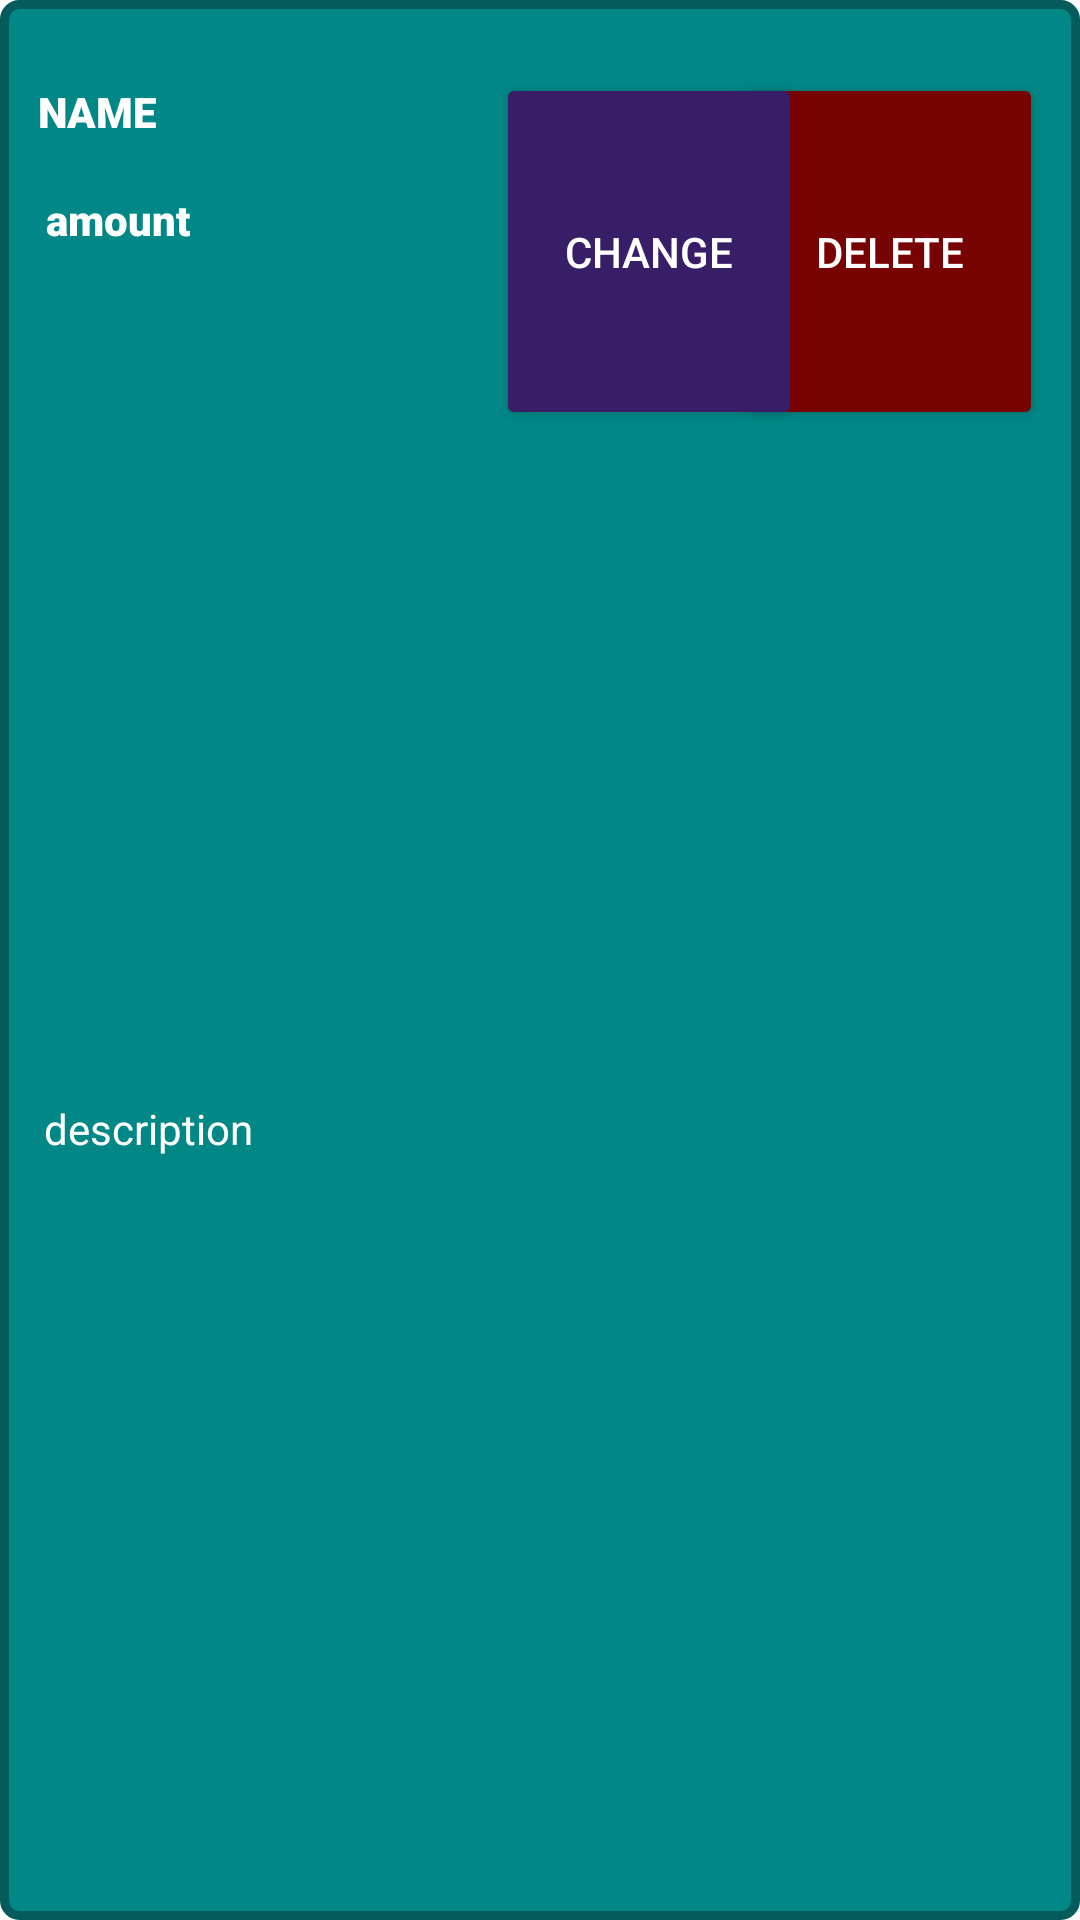

Write the Android layout XML for this screen, with the resource values it uses.
<!-- AndroidManifest.xml: application theme Theme.Test_smartbit -->
<!-- res/layout/goods_item.xml -->
<?xml version="1.0" encoding="utf-8"?>
<androidx.constraintlayout.widget.ConstraintLayout xmlns:android="http://schemas.android.com/apk/res/android"
    xmlns:app="http://schemas.android.com/apk/res-auto"
    xmlns:tools="http://schemas.android.com/tools"
    android:background="@drawable/layout_background"
    android:layout_marginVertical="2dp"
    android:id="@+id/goods_item_layout"
    android:layout_width="match_parent"
    android:layout_height="wrap_content">

    <TextView
        android:id="@+id/goodName"
        android:layout_width="140dp"
        android:layout_height="36dp"
        android:text="NAME"
        android:textColor="@color/white"
        app:fontFamily="sans-serif-black"
        app:layout_constraintBottom_toBottomOf="parent"
        app:layout_constraintEnd_toEndOf="parent"
        app:layout_constraintHorizontal_bias="0.057"
        app:layout_constraintStart_toStartOf="parent"
        app:layout_constraintTop_toTopOf="parent"
        app:layout_constraintVertical_bias="0.046"
        app:textAllCaps="true" />

    <Button
        android:id="@+id/button_delete"
        android:layout_width="102dp"
        android:layout_height="119dp"
        android:text="DELETE"
        android:textColor="@color/white"
        app:backgroundTint="#770303"
        app:layout_constraintBottom_toBottomOf="parent"
        app:layout_constraintEnd_toEndOf="parent"
        app:layout_constraintHorizontal_bias="0.883"
        app:layout_constraintStart_toEndOf="@+id/goodName"
        app:layout_constraintTop_toTopOf="parent"
        app:layout_constraintVertical_bias="0.047" />

    <Button
        android:id="@+id/button_edit"
        android:layout_width="102dp"
        android:layout_height="119dp"
        android:text="CHANGE"
        android:textColor="@color/white"
        app:backgroundTint="#381D67"
        app:layout_constraintBottom_toBottomOf="parent"
        app:layout_constraintEnd_toEndOf="parent"
        app:layout_constraintHorizontal_bias="0.121"
        app:layout_constraintStart_toEndOf="@+id/goodName"
        app:layout_constraintTop_toTopOf="parent"
        app:layout_constraintVertical_bias="0.047" />

    <TextView
        android:id="@+id/amount"
        android:layout_width="wrap_content"
        android:layout_height="wrap_content"
        android:text="amount"
        android:textColor="@color/white"
        app:fontFamily="sans-serif-black"
        app:layout_constraintBottom_toBottomOf="parent"
        app:layout_constraintEnd_toEndOf="@+id/goodName"
        app:layout_constraintHorizontal_bias="0.148"
        app:layout_constraintStart_toStartOf="parent"
        app:layout_constraintTop_toBottomOf="@+id/goodName"
        app:layout_constraintVertical_bias="0.0" />

    <TextView
        android:id="@+id/description"
        android:layout_width="118dp"
        android:layout_height="42dp"
        android:text="description"
        android:textColor="@color/white"
        app:layout_constraintBottom_toBottomOf="parent"
        app:layout_constraintEnd_toEndOf="@+id/goodName"
        app:layout_constraintHorizontal_bias="0.421"
        app:layout_constraintStart_toStartOf="parent"
        app:layout_constraintTop_toBottomOf="@+id/goodName"
        app:layout_constraintVertical_bias="0.567" />
</androidx.constraintlayout.widget.ConstraintLayout>
<!-- resources referenced by this layout -->
<resources>
  <!-- drawable layout_background (drawable) -->
  <?xml version="1.0" encoding="UTF-8"?>
  <shape xmlns:android="http://schemas.android.com/apk/res/android">
      <solid android:color="#FF018786"/>
      <stroke android:width="3dp" android:color="#035C5B" />
      <corners android:radius="5dp"/>
      <padding
          android:left="0dp"
          android:top="0dp"
          android:right="0dp"
          android:bottom="0dp" />
  </shape>
  <style name="Theme.Test_smartbit" parent="Theme.MaterialComponents.DayNight.DarkActionBar">
          
          <item name="colorPrimary">@color/purple_500</item>
          <item name="colorPrimaryVariant">@color/purple_700</item>
          <item name="colorOnPrimary">@color/white</item>
          
          <item name="colorSecondary">@color/teal_200</item>
          <item name="colorSecondaryVariant">@color/teal_700</item>
          <item name="colorOnSecondary">@color/black</item>
          
          <item name="android:statusBarColor" tools:targetApi="l">?attr/colorPrimaryVariant</item>
          
      </style>
  <!-- not gathered from this repository: default colours our renderer supplied (Android Studio template values) -->
  <color name="purple_500">#FF6200EE</color>
  <color name="purple_700">#FF3700B3</color>
  <color name="teal_200">#FF03DAC5</color>
  <color name="teal_700">#FF018786</color>
  <color name="black">#FF000000</color>
  <color name="white">#FFFFFFFF</color>
</resources>
